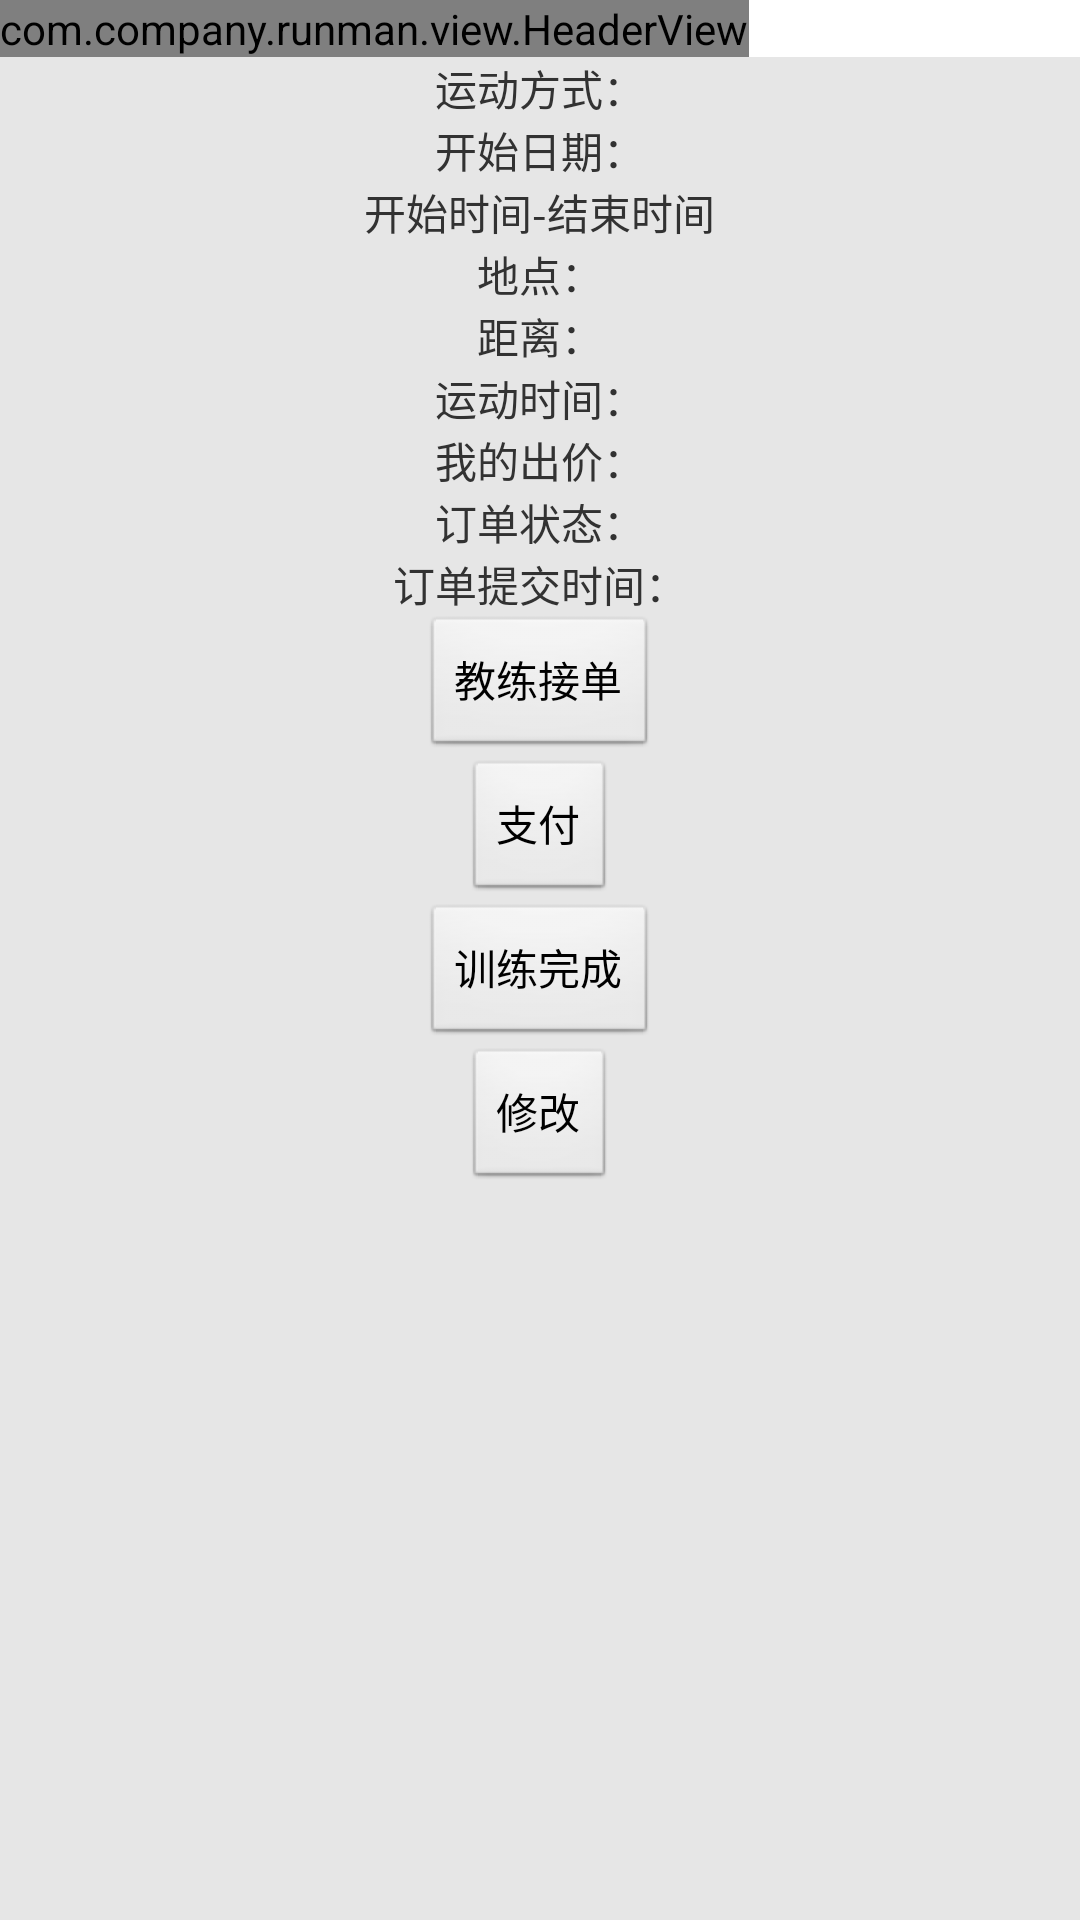

This screen was rendered from an Android layout file. Write that file and the resources it references.
<!-- AndroidManifest.xml: application theme AppTheme -->
<!-- res/layout/training_plan_detail_layout.xml -->
<?xml version="1.0" encoding="utf-8"?>
<LinearLayout xmlns:android="http://schemas.android.com/apk/res/android"
              android:orientation="vertical"
              android:layout_width="match_parent"

              android:layout_height="match_parent">
    <com.company.runman.view.HeaderView android:layout_width="wrap_content"
                                           android:layout_height="wrap_content"/>
    <LinearLayout
            android:orientation="vertical"
            android:layout_width="match_parent"
            android:layout_height="wrap_content">
    </LinearLayout>
    <ScrollView android:layout_width="match_parent"
                android:layout_height="match_parent"

                android:background="@color/monitor_bg_color">
        <LinearLayout
                android:orientation="vertical"
                android:gravity="center"
                android:layout_width="fill_parent"
                android:layout_height="fill_parent">
        <TextView
                android:layout_width="wrap_content"
                android:layout_height="wrap_content"
                android:textAppearance="?android:attr/textAppearanceSmall"
                android:text="运动方式："
                android:id="@+id/exercise_mode"
                />
        <TextView
                android:layout_width="wrap_content"
                android:layout_height="wrap_content"
                android:textAppearance="?android:attr/textAppearanceSmall"
                android:text="开始日期："
                android:id="@+id/start_date"
                />
    <TextView
        android:layout_width="wrap_content"
        android:layout_height="wrap_content"
        android:textAppearance="?android:attr/textAppearanceSmall"
        android:text="开始时间-结束时间"
        android:id="@+id/start_to_end_time"
        />
    <TextView
        android:layout_width="wrap_content"
        android:layout_height="wrap_content"
        android:textAppearance="?android:attr/textAppearanceSmall"
        android:text="地点："
        android:id="@+id/palce"
        />
            <TextView
                    android:layout_width="wrap_content"
                    android:layout_height="wrap_content"
                    android:textAppearance="?android:attr/textAppearanceSmall"
                    android:text="距离："
                    android:id="@+id/runKM"
                    />
            <TextView
                    android:layout_width="wrap_content"
                    android:layout_height="wrap_content"
                    android:textAppearance="?android:attr/textAppearanceSmall"
                    android:text="运动时间："
                    android:id="@+id/run_times"
                    />
    <TextView
            android:layout_width="wrap_content"
            android:layout_height="wrap_content"
            android:textAppearance="?android:attr/textAppearanceSmall"
            android:text="我的出价："
            android:id="@+id/price"
            />
    <TextView
            android:layout_width="wrap_content"
            android:layout_height="wrap_content"
            android:textAppearance="?android:attr/textAppearanceSmall"
            android:text="订单状态："
            android:id="@+id/status"
            />
    <TextView
            android:layout_width="wrap_content"
            android:layout_height="wrap_content"
            android:textAppearance="?android:attr/textAppearanceSmall"
            android:text="订单提交时间："
            android:id="@+id/create_time"
            />
            <LinearLayout
                    android:orientation="vertical"
                    android:layout_width="fill_parent"
                    android:id="@+id/coach_info"
                    android:gravity="center"
                    android:layout_height="fill_parent">
                <LinearLayout
                        android:orientation="vertical"
                        android:layout_width="match_parent"
                        android:layout_height="wrap_content">
                </LinearLayout>
                
                        
                        
                        
                        
                        

            </LinearLayout>
            <LinearLayout
                    android:orientation="vertical"
                    android:gravity="center"
                    android:layout_width="fill_parent"
                    android:layout_height="fill_parent">
                <Button
                        android:layout_width="wrap_content"
                        android:layout_height="wrap_content"
                        android:text="教练接单"
                        android:id="@+id/button_status_request"/>
                <Button
                        android:layout_width="wrap_content"
                        android:layout_height="wrap_content"
                        android:text="支付"
                        android:id="@+id/button_status_pay"/>
                <Button
                        android:layout_width="wrap_content"
                        android:layout_height="wrap_content"
                        android:text="训练完成"
                        android:id="@+id/button_status_complete"/>
                <Button
                        android:layout_width="wrap_content"
                        android:layout_height="wrap_content"
                        android:text="修改"
                        android:id="@+id/button_modify" android:layout_gravity="center_horizontal"/>
            </LinearLayout>

        </LinearLayout>
    </ScrollView>

</LinearLayout>
<!-- resources referenced by this layout -->
<resources>
  <color name="monitor_bg_color">#e6e6e6</color>
  <style name="AppTheme" parent="AppBaseTheme">
          
          <item name="android:screenOrientation">portrait</item>
          
      </style>
  <style name="AppBaseTheme" parent="android:Theme.Light.NoTitleBar">
          <item name="android:windowBackground">@android:color/transparent</item>
      </style>
</resources>
